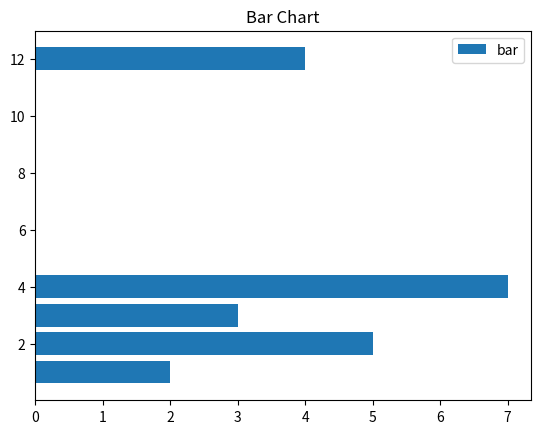

This chart was generated by the following Python code:
#Bar plot
import matplotlib.pyplot as plt
x=[3,1,3,12,2,4,4]
y=[3,2,1,4,5,6,7]
plt.barh(x,y)

plt.title("Bar Chart")
plt.legend(["bar"])
plt.show()
